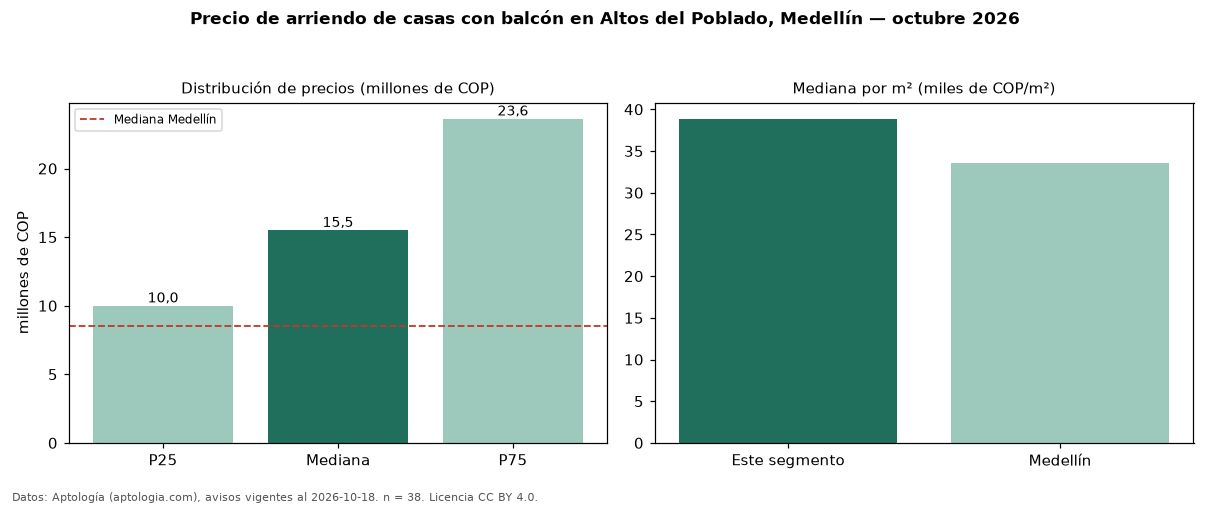

Data behind this chart, as committed beside it:
seccion, metrica, valor, moneda, n
filtro, balc, con balcón, , 38
precio, p25, 10000000, COP, 38
precio, mediana, 15500000, COP, 38
precio, p75, 23625000, COP, 38
precio, minimo, 7500000, COP, 38
precio, maximo, 28000000, COP, 38
m2, mediana_precio_m2, 38867, COP, 36
m2, area_mediana_m2, 340.5, m2, 36
banos, mediana_banos, 5.0, , 
parqueadero, pct_con_parqueadero, 100.0, %, 38
estrato, estrato_mas_frecuente, 6, , 37
habitaciones, 3+, 15500000, COP, 38
ciudad, mediana_ciudad_referencia, 8500000, COP, 
ciudad, mediana_m2_ciudad, 33613, COP, 
fuente, fecha_datos, 2026-10-18, , 
fuente, atribucion, https://www.aptologia.com/casas-en-arrie…, , 
fuente, licencia, CC BY 4.0, , 
